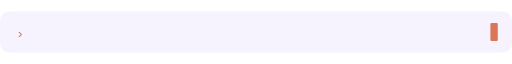
t = 0.00 s
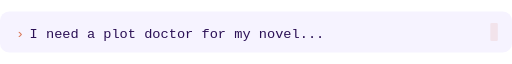
t = 1.44 s
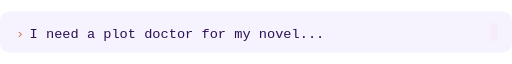
t = 3.48 s
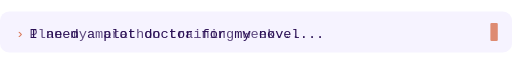
t = 5.08 s
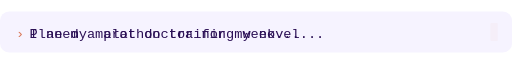
t = 7.48 s
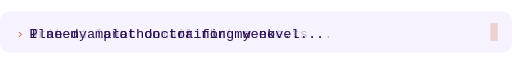
t = 8.36 s

The animated SVG that drew these frames (rendered in a browser with its animation timeline set to each time). Animation: 4 SMIL elements (animate=4); frames cover the first 8.36 s, repeats indefinitely.

<svg xmlns="http://www.w3.org/2000/svg" width="900" height="72" viewBox="0 0 900 72">
  <rect width="900" height="72" rx="16" fill="#f6f3ff"/>
  <text x="28" y="46" font-family="monospace" font-size="24" fill="#d97757">&#8250;</text>
  <g font-family="monospace" font-size="24" fill="#2b1055">
    <text x="52" y="46" opacity="0">I need a plot doctor for my novel...
      <animate attributeName="opacity" values="0;1;1;0" keyTimes="0;0.12;0.8;1" dur="12s" begin="0s" repeatCount="indefinite"/>
    </text>
    <text x="52" y="46" opacity="0">Plan my marathon training week...
      <animate attributeName="opacity" values="0;1;1;0" keyTimes="0;0.12;0.8;1" dur="12s" begin="4s" repeatCount="indefinite"/>
    </text>
    <text x="52" y="46" opacity="0">Write a launch email that converts...
      <animate attributeName="opacity" values="0;1;1;0" keyTimes="0;0.12;0.8;1" dur="12s" begin="8s" repeatCount="indefinite"/>
    </text>
  </g>
  <rect x="862" y="20" width="13" height="32" rx="2" fill="#d97757">
    <animate attributeName="opacity" values="1;0;1" dur="1s" repeatCount="indefinite"/>
  </rect>
</svg>
